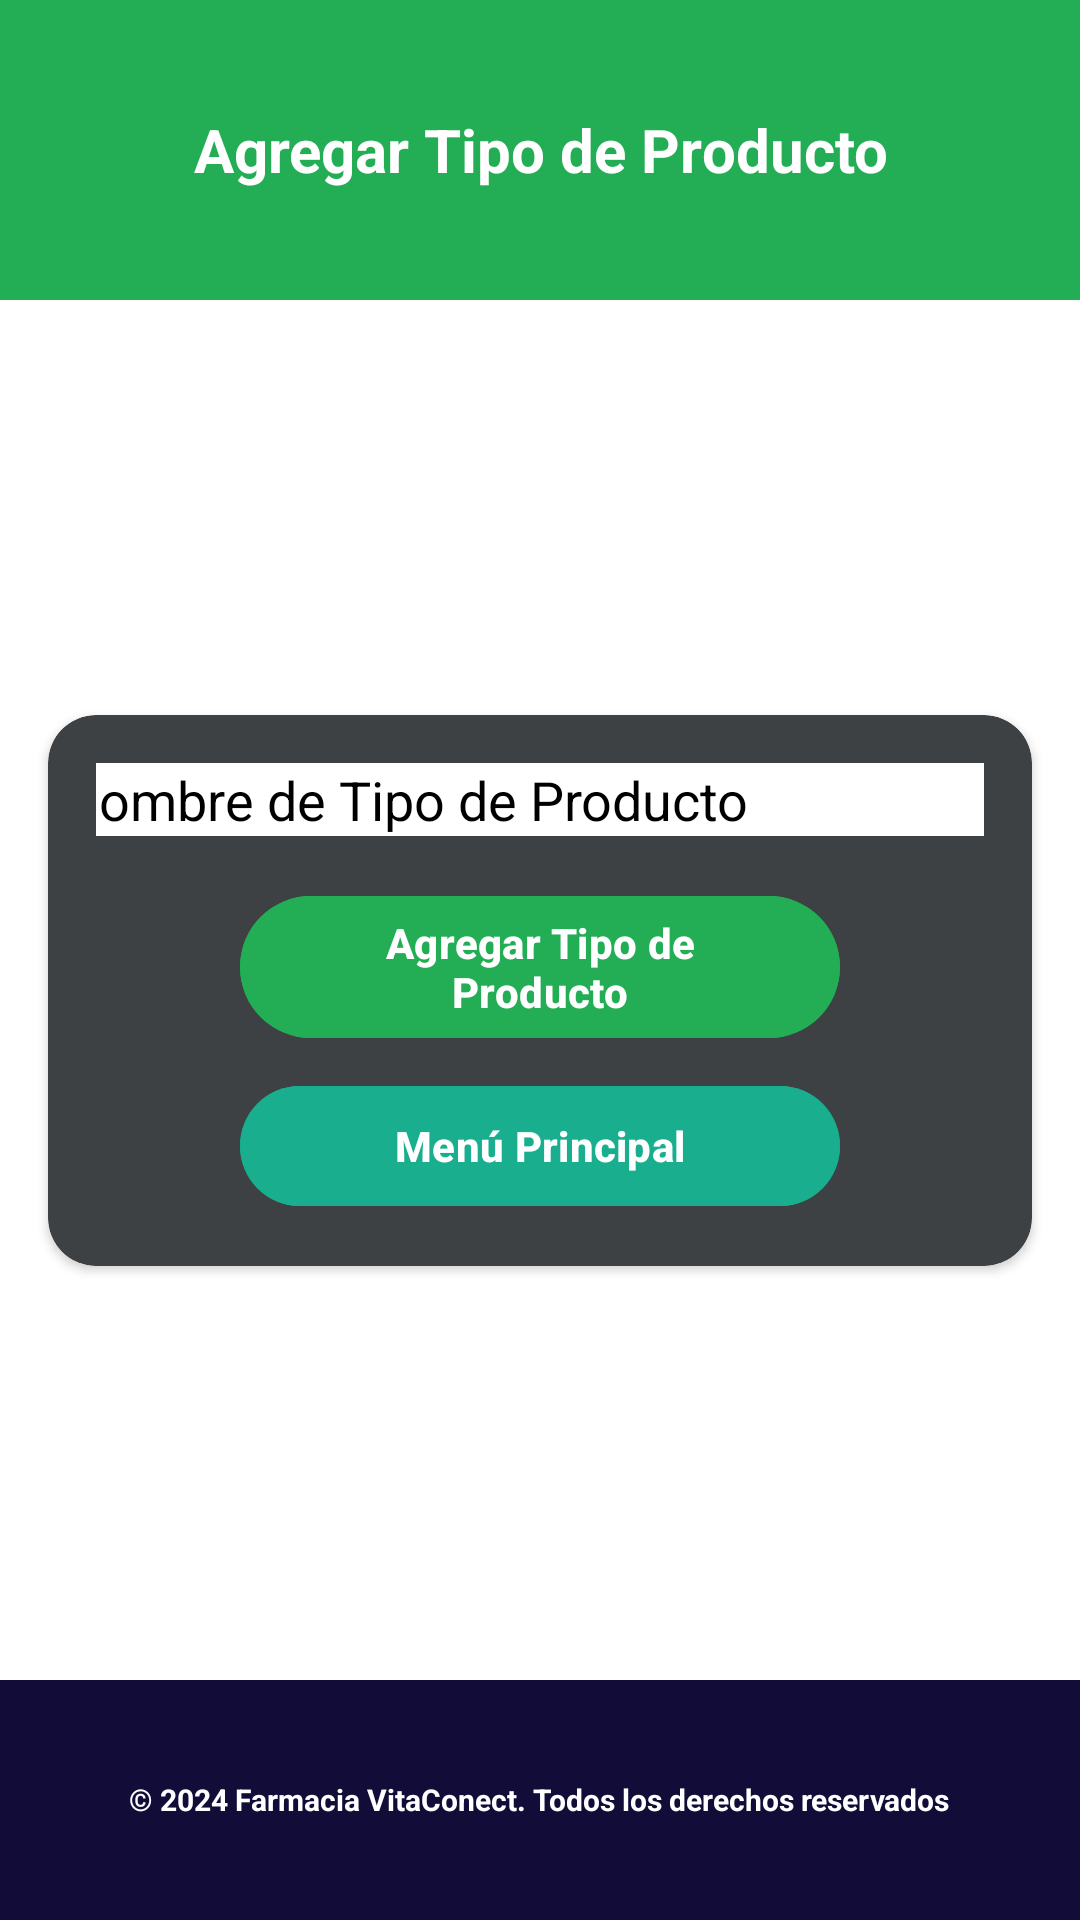

Write the Android layout XML for this screen, with the resource values it uses.
<!-- AndroidManifest.xml: application theme Theme.VitaConect_Movil -->
<!-- res/layout/agregar_gestiontiproductos.xml -->
<?xml version="1.0" encoding="utf-8"?>
<androidx.constraintlayout.widget.ConstraintLayout
    xmlns:android="http://schemas.android.com/apk/res/android"
    xmlns:app="http://schemas.android.com/apk/res-auto"
    android:layout_width="match_parent"
    android:layout_height="match_parent">

    
    <ScrollView
        android:layout_width="match_parent"
        android:layout_height="match_parent"
        android:fillViewport="true"
        android:background="#FFFFFF">

        
        <androidx.constraintlayout.widget.ConstraintLayout
            android:layout_width="match_parent"
            android:layout_height="wrap_content">

    
    <LinearLayout
        android:id="@+id/linearLayout3"
        android:layout_width="match_parent"
        android:layout_height="100dp"
        android:background="#23ad55"
        android:gravity="center"
        android:orientation="horizontal"
        app:layout_constraintEnd_toEndOf="parent"
        app:layout_constraintStart_toStartOf="parent"
        app:layout_constraintTop_toTopOf="parent">

        <TextView
            android:id="@+id/textView"
            android:layout_width="match_parent"
            android:layout_height="wrap_content"
            android:gravity="center"
            android:text="Agregar Tipo de Producto"
            android:textColor="@android:color/white"
            android:textSize="20sp"
            android:textStyle="bold" /> 
    </LinearLayout>

    
    <androidx.cardview.widget.CardView
        android:id="@+id/cardSection"
        android:layout_width="0dp"
        android:layout_height="wrap_content"
        app:cardBackgroundColor="@color/color_graydark"
        app:cardCornerRadius="16dp"
        app:layout_constraintTop_toBottomOf="@id/linearLayout3"
        app:layout_constraintBottom_toTopOf="@id/linearLayout2"
        app:layout_constraintStart_toStartOf="parent"
        app:layout_constraintEnd_toEndOf="parent"
        android:layout_margin="16dp">

        
        <LinearLayout
            android:layout_width="match_parent"
            android:layout_height="wrap_content"
            android:orientation="vertical"
            android:gravity="center"
            android:padding="16dp">

            
            <EditText
                android:id="@+id/editTextNombreTiproducto"
                android:layout_width="320dp"
                android:layout_height="wrap_content"
                android:hint="Nombre de Tipo de Producto"
                android:textColorHint="@android:color/black"
                android:textColor="@android:color/black"
                android:background="@android:color/white"
             />

            
            <com.google.android.material.button.MaterialButton
                android:id="@+id/buttonagregar"
                android:layout_width="200dp"
                android:layout_height="wrap_content"
                android:layout_marginTop="16dp"
                android:backgroundTint="@color/color_green"
                android:text="Agregar Tipo de Producto"
                android:textColor="#FFFFFF"
                android:textStyle="bold"/>

            
            <com.google.android.material.button.MaterialButton
                android:id="@+id/buttonmenu"
                android:layout_width="200dp"
                android:layout_height="wrap_content"
                android:layout_marginTop="8dp"
                android:backgroundTint="@color/color_blue"
                android:text="Menú Principal"
                android:textColor="#FFFFFF"
                android:textStyle="bold"/>
        </LinearLayout>
    </androidx.cardview.widget.CardView>

    
    <LinearLayout
        android:id="@+id/linearLayout2"
        android:layout_width="match_parent"
        android:layout_height="80dp"
        android:background="#120d38"
        android:gravity="center"
        android:orientation="vertical"
        app:layout_constraintBottom_toBottomOf="parent"
        app:layout_constraintEnd_toEndOf="parent"
        app:layout_constraintStart_toStartOf="parent">

        <TextView
            android:id="@+id/textView3"
            android:layout_width="wrap_content"
            android:layout_height="wrap_content"
            android:text="© 2024 Farmacia VitaConect. Todos los derechos reservados"
            android:textColor="@android:color/white"
            android:textSize="10sp"
            android:textStyle="bold" />
    </LinearLayout>
        </androidx.constraintlayout.widget.ConstraintLayout>
    </ScrollView>
</androidx.constraintlayout.widget.ConstraintLayout>
<!-- resources referenced by this layout -->
<resources>
  <color name="color_blue">#18ae8e</color>
  <color name="color_graydark">#3e4144</color>
  <color name="color_green">#23ad55</color>
  <style name="Theme.VitaConect_Movil" parent="Base.Theme.VitaConect_Movil" />
  <style name="Base.Theme.VitaConect_Movil" parent="Theme.Material3.DayNight.NoActionBar">
          
          
      </style>
</resources>
